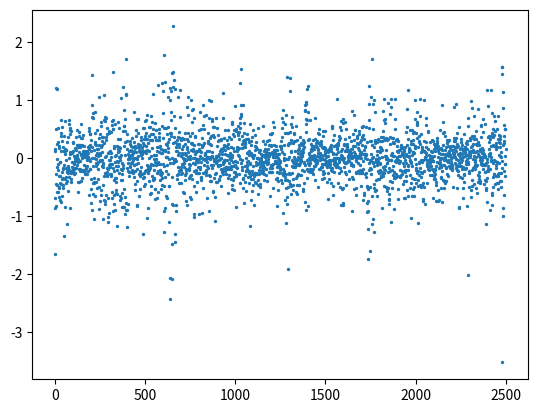
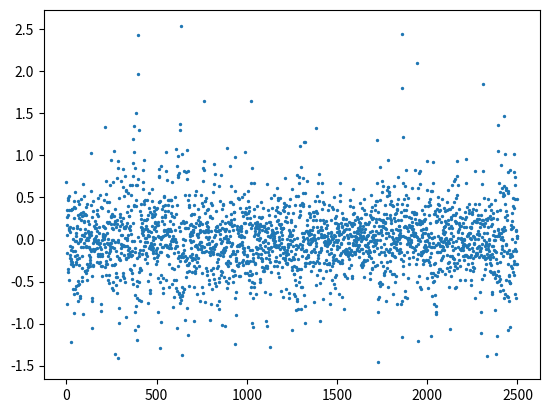
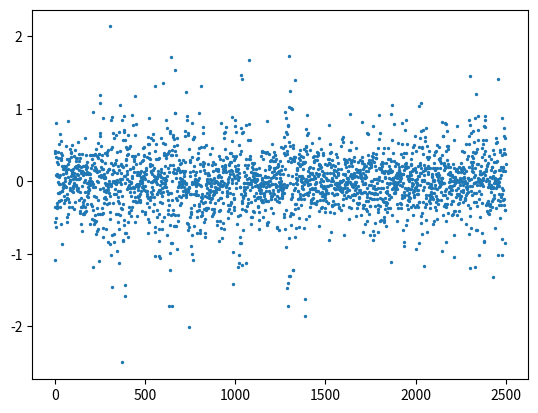
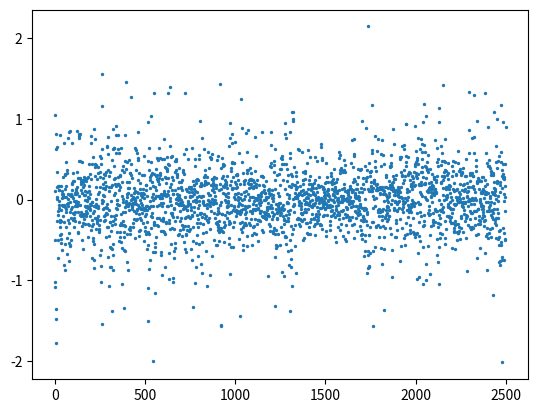
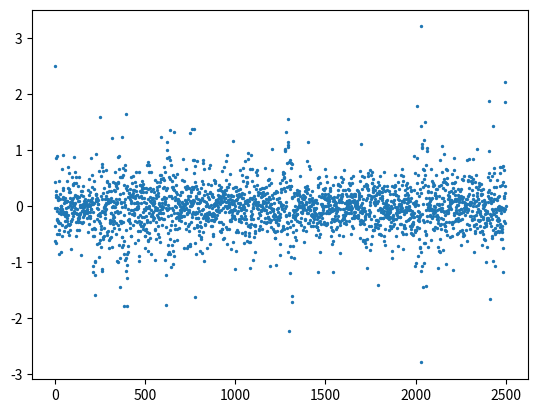

Generate these figures, in order, with matplotlib:
import numpy as np
import matplotlib.pyplot as plt


def gen_univ_sto_vol(N, **kwargs):
    """
    Generates a univariate stochastic volatility model without leverage
    X = a * (X_prev - mu) + b * standard normal
    Y = c * exp(X/2) * standard normal

    :param N: int number of points to generate
    :param kwargs: values of parameters for equation: a, b, c, mu
    """




    x_prev = np.random.randn()
    if 'a' in kwargs:
        a = kwargs['a']
    else:
        a = 0.99

    if 'b' in kwargs:
        b = kwargs['b']
    else:
        b = 1

    if 'c' in kwargs:
        c = kwargs['c']
    else:
        c = 1

    if 'mu' in kwargs:
        mu = kwargs['mu']
    else:
        mu = 0

    trajectory = np.zeros(N)

    for i in range(N):
        x = mu + a*(x_prev-mu) + b*np.random.randn()
        y = c * np.exp(x/2) * np.random.randn()
        x_prev = x
        trajectory[i] = y

    return trajectory


def gen_multi_sto_vol(N, m, **kwargs):
    # Generates a multivariate (m x N) stochastic volatility model using the type specified
    # No leverage used

    trajectory = np.zeros([m, N])
    zero_mean = np.zeros(m)

    if 'model_type' in kwargs:
        model_type = kwargs['model_type']
    else:
        model_type = 'basic'

    if model_type == "basic":
        # Create a basic model with optional latent correlation
        if 'phi' in kwargs:
            # Sets the latent relationships
            phi = kwargs['phi']
        else:
            phi = np.diag(np.ones(m)*0.95)
        if 'var_latent' in kwargs:
            # Set the latent noise variance matrix
            var_latent = kwargs['var_latent']

            if (type(var_latent) == int) or (type(var_latent) == float):
                # Been provided an integer so create diagonal matrix
                var_latent = np.diag(np.ones(m)*var_latent)
            elif type(var_latent) == np.ndarray:
                # Been provided a matrix
                pass
            else:
                raise TypeError("Unexpected type passed for the var_latent")
        else:
            var_latent = np.diag(0.5*np.ones(m))
        if 'mu' in kwargs:
            # The latent mu
            mu = kwargs['mu']
        else:
            mu = zero_mean
        if 'var_observed' in kwargs:
            # Set the observed process correlation matrix
            var_observed = kwargs['var_observed']

            if (type(var_observed) == int) or (type(var_observed) == float):
                # Been provided an integer so create diagonal matrix
                var_observed = np.diag(np.ones(m)*var_observed)
            elif type(var_observed) == np.ndarray:
                # Been provided a matrix
                pass
            else:
                raise TypeError("Unexpected type passed for the var_observed")
        else:
            var_observed = np.diag(np.ones(m))

        h_prev = np.random.randn(m)

        for i in range(N):
            # Create latent noise vector (m x 1)
            latent_noise = np.random.multivariate_normal(zero_mean, var_latent)

            # Update latent variables
            h = mu + np.dot(phi, h_prev - mu) + latent_noise

            # Calculate observation variance and noise
            obs_var = np.diag(np.exp(h/2))
            obs_noise = np.random.multivariate_normal(zero_mean, var_observed)

            # Update observed state and trajectory
            y = np.dot(obs_var, obs_noise)
            trajectory[:, i] = y
            
            # Update previous time step
            h_prev = h

    return trajectory


if __name__ == "__main__":
    np.random.seed(0)
    num = 2500
    num_dims = 5
    # traj = gen_univ_sto_vol(num, a=0.99, mu=0, b=0.2, c=0.1)
    # traj2 = traj + 0.1*np.random.randn(num)
    # plt.scatter(np.arange(len(traj)), traj, s=2)

    diag_val = 0.8
    off_diag = 0.04
    phi = np.array([[diag_val, off_diag, off_diag, off_diag, off_diag],
                    [off_diag, diag_val, off_diag, off_diag, off_diag],
                    [off_diag, off_diag, diag_val, off_diag, off_diag],
                    [off_diag, off_diag, off_diag, diag_val, off_diag],
                    [off_diag, off_diag, off_diag, off_diag, diag_val]])
    diag_val = 0.2
    off_diag = 0.01

    sigma_eta = np.array([[diag_val, off_diag, off_diag, off_diag, off_diag],
                          [off_diag, diag_val, off_diag, off_diag, off_diag],
                          [off_diag, off_diag, diag_val, off_diag, off_diag],
                          [off_diag, off_diag, off_diag, diag_val, off_diag],
                          [off_diag, off_diag, off_diag, off_diag, diag_val]])

    traj = gen_multi_sto_vol(num, num_dims, phi=phi, var_latent=sigma_eta, var_observed=0.1)
    for j in range(num_dims):
        plt.figure()
        plt.scatter(np.arange(num), traj[j, :], s=2)
        # plt.figure()
        # plt.hist(traj[j, :], 50)
